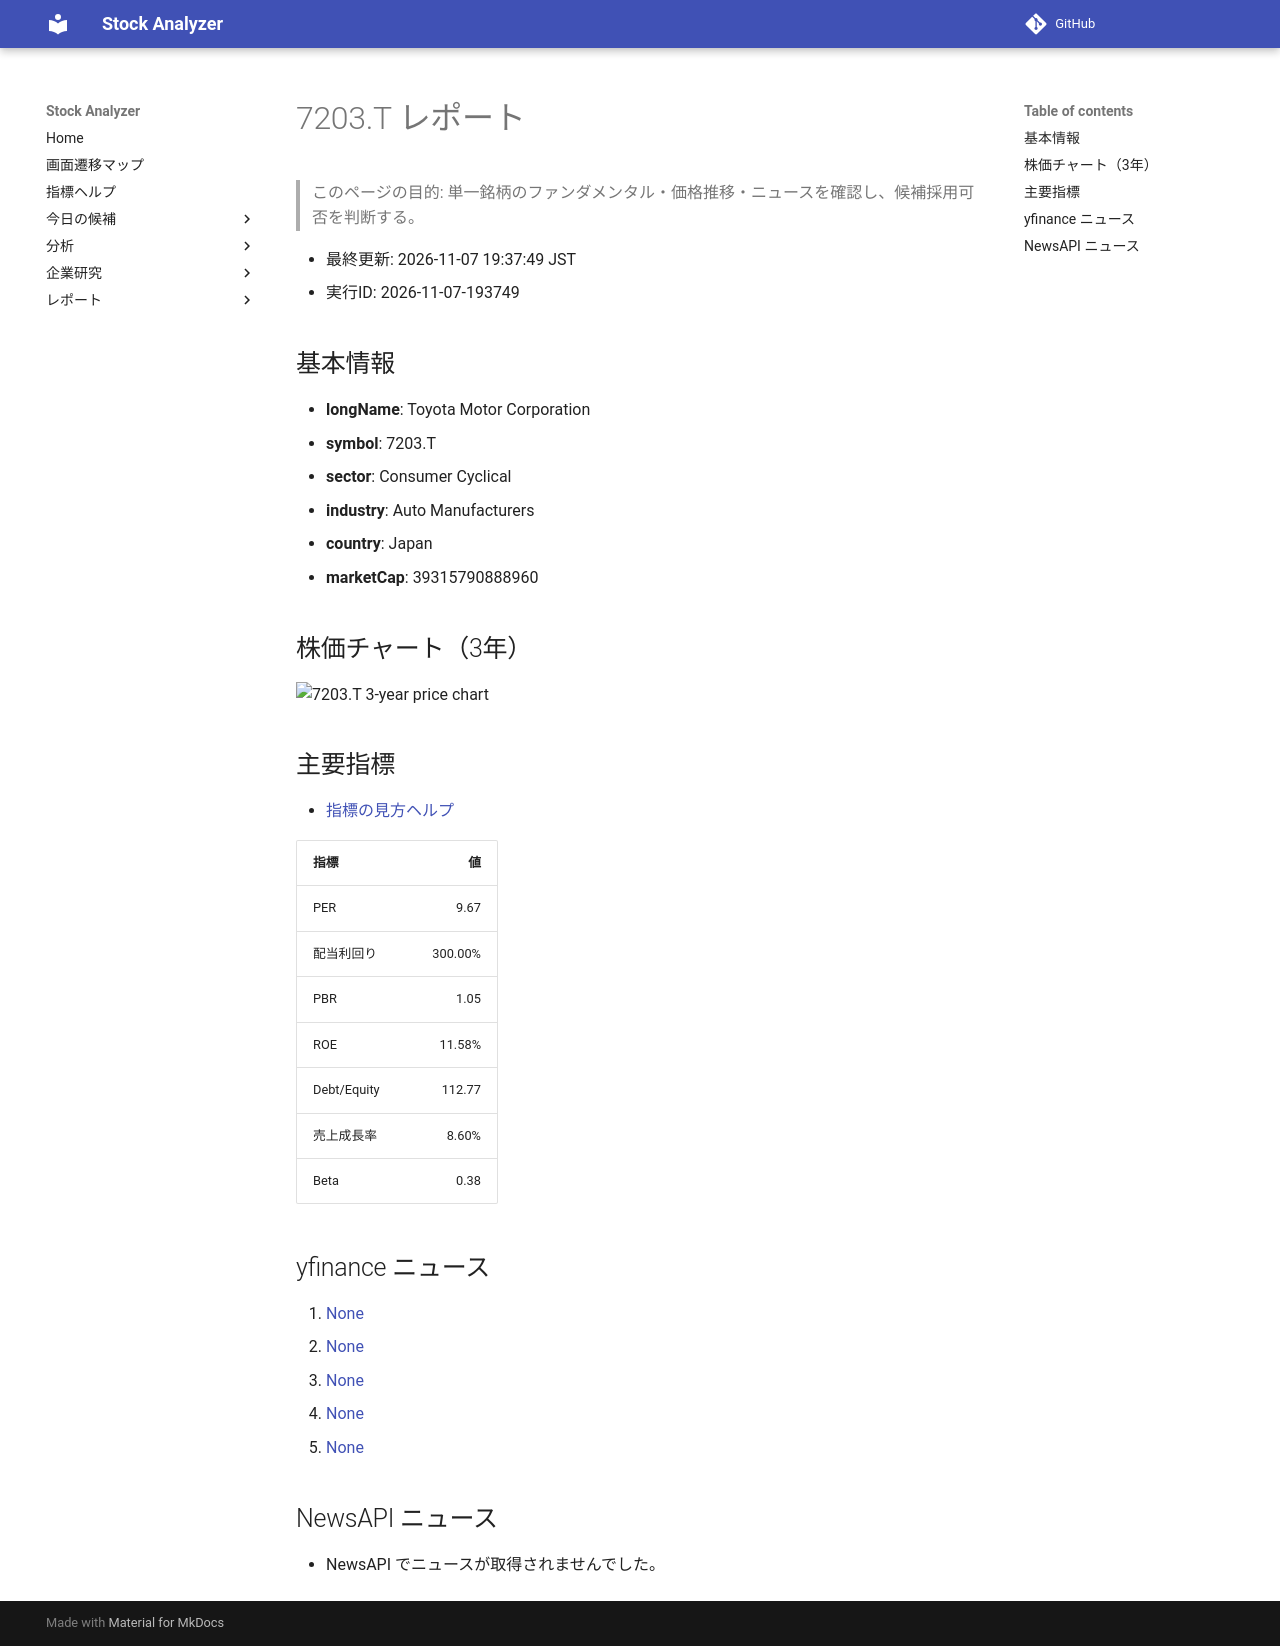

repository: Yumi-note/Making-APP · page: stocks/2026-11-07/193749/7203_T/index.html · generator: mkdocs

# 7203.T レポート

> このページの目的: 単一銘柄のファンダメンタル・価格推移・ニュースを確認し、候補採用可否を判断する。

- 最終更新: 2026-11-07 19:37:49 JST
- 実行ID: 2026-11-07-193749

## 基本情報

- **longName**: Toyota Motor Corporation
- **symbol**: 7203.T
- **sector**: Consumer Cyclical
- **industry**: Auto Manufacturers
- **country**: Japan
- **marketCap**: 39315790888960

## 株価チャート（3年）

![7203.T 3-year price chart](7203_T_3y.png)

## 主要指標

- [指標の見方ヘルプ](../../../../indicators.md)

| 指標 | 値 |
|---|---:|
| PER | 9.67 |
| 配当利回り | 300.00% |
| PBR | 1.05 |
| ROE | 11.58% |
| Debt/Equity | 112.77 |
| 売上成長率 | 8.60% |
| Beta | 0.38 |

## yfinance ニュース

1. [None](None)
2. [None](None)
3. [None](None)
4. [None](None)
5. [None](None)

## NewsAPI ニュース

- NewsAPI でニュースが取得されませんでした。
